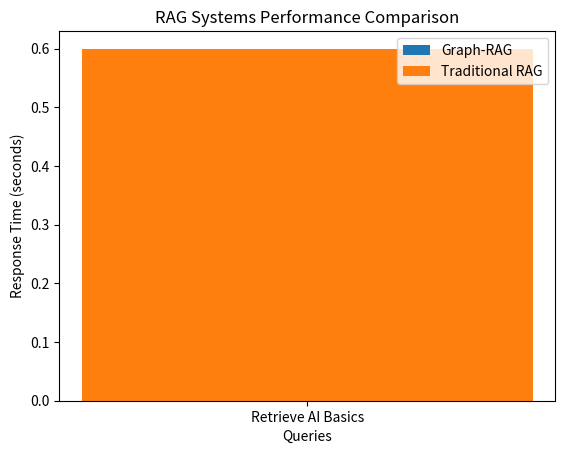

Write the Python code that produced this figure.
import matplotlib.pyplot as plt

def visualize_results(data):
    queries = [entry["Query"] for entry in data]
    times = [float(entry["Response Time"].replace("s", "")) for entry in data]
    systems = [entry["System"] for entry in data]

    for system in set(systems):
        system_data = [(q, t) for q, t, s in zip(queries, times, systems) if s == system]
        plt.bar(
            [q for q, _ in system_data],
            [t for _, t in system_data],
            label=system
        )

    plt.xlabel("Queries")
    plt.ylabel("Response Time (seconds)")
    plt.title("RAG Systems Performance Comparison")
    plt.legend()
    plt.show()

# Example Data
test_data = [
    {"Query": "Retrieve AI Basics", "Response Time": "0.45s", "System": "Graph-RAG"},
    {"Query": "Retrieve AI Basics", "Response Time": "0.60s", "System": "Traditional RAG"}
]
visualize_results(test_data)
